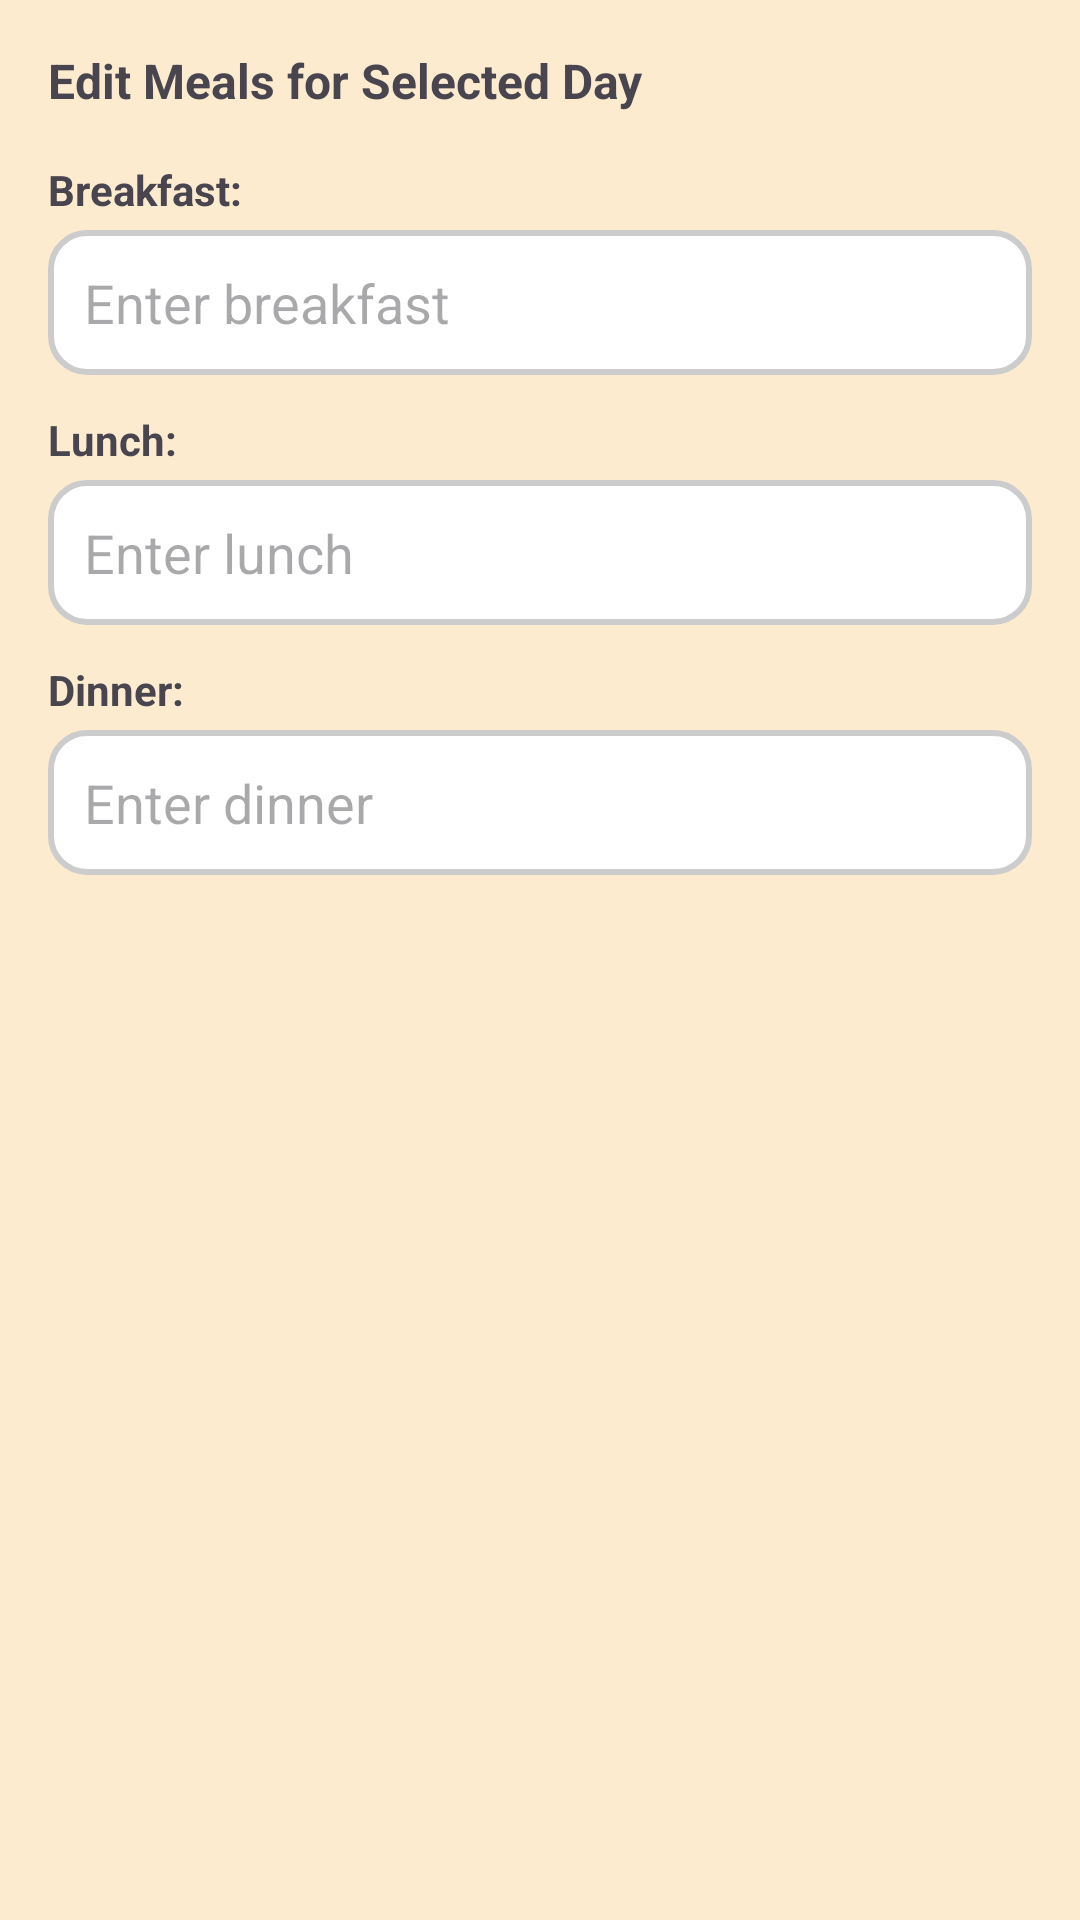

Here is an Android app screen rendered from its layout file. Give the layout XML and the strings, colors and styles it references.
<!-- AndroidManifest.xml: application theme Theme.FoodGyan -->
<!-- res/layout/dialog_edit_meal_day.xml -->
<?xml version="1.0" encoding="utf-8"?>
<LinearLayout xmlns:android="http://schemas.android.com/apk/res/android"
    android:layout_width="match_parent"
    android:layout_height="wrap_content"
    android:orientation="vertical"
    android:padding="16dp">

    <TextView
        android:layout_width="match_parent"
        android:layout_height="wrap_content"
        android:text="Edit Meals for Selected Day"
        android:textSize="16sp"
        android:textStyle="bold"
        android:layout_marginBottom="16dp" />

    <TextView
        android:layout_width="match_parent"
        android:layout_height="wrap_content"
        android:text="Breakfast:"
        android:textSize="14sp"
        android:textStyle="bold"
        android:layout_marginBottom="4dp" />

    <EditText
        android:id="@+id/editBreakfast"
        android:layout_width="match_parent"
        android:layout_height="wrap_content"
        android:hint="Enter breakfast"
        android:padding="12dp"
        android:background="@drawable/edit_text_bg"
        android:layout_marginBottom="12dp" />

    <TextView
        android:layout_width="match_parent"
        android:layout_height="wrap_content"
        android:text="Lunch:"
        android:textSize="14sp"
        android:textStyle="bold"
        android:layout_marginBottom="4dp" />

    <EditText
        android:id="@+id/editLunch"
        android:layout_width="match_parent"
        android:layout_height="wrap_content"
        android:hint="Enter lunch"
        android:padding="12dp"
        android:background="@drawable/edit_text_bg"
        android:layout_marginBottom="12dp" />

    <TextView
        android:layout_width="match_parent"
        android:layout_height="wrap_content"
        android:text="Dinner:"
        android:textSize="14sp"
        android:textStyle="bold"
        android:layout_marginBottom="4dp" />

    <EditText
        android:id="@+id/editDinner"
        android:layout_width="match_parent"
        android:layout_height="wrap_content"
        android:hint="Enter dinner"
        android:padding="12dp"
        android:background="@drawable/edit_text_bg" />

</LinearLayout>
<!-- resources referenced by this layout -->
<resources>
  <!-- drawable edit_text_bg (drawable) -->
  <?xml version="1.0" encoding="utf-8"?>
  <shape xmlns:android="http://schemas.android.com/apk/res/android"
      android:shape="rectangle">
  
      <solid android:color="#FFFFFF"/> 
      <stroke
          android:width="2dp"
          android:color="#CCCCCC"/> 
      <corners android:radius="12dp"/> 
      <padding
          android:left="8dp"
          android:top="8dp"
          android:right="8dp"
          android:bottom="8dp"/>
  </shape>
  <style name="Theme.FoodGyan" parent="Theme.Material3.Light.NoActionBar">
          
          <item name="colorPrimary">@color/purple_500</item>
          <item name="colorPrimaryVariant">@color/purple_700</item>
          <item name="colorOnPrimary">@android:color/white</item>
  
          
          <item name="colorSecondary">@color/teal_200</item>
          <item name="colorSecondaryVariant">@color/teal_700</item>
          <item name="colorOnSecondary">@android:color/black</item>
  
          
          <item name="android:statusBarColor" tools:targetApi="l">?attr/colorPrimaryVariant</item>
  
          
          <item name="android:windowBackground">@color/app_background</item>
      </style>
  <color name="purple_500">#FF6200EE</color>
  <color name="purple_700">#FF3700B3</color>
  <color name="teal_200">#FF03DAC5</color>
  <color name="teal_700">#FF018786</color>
  <color name="app_background">#FDEBD0</color>
</resources>
